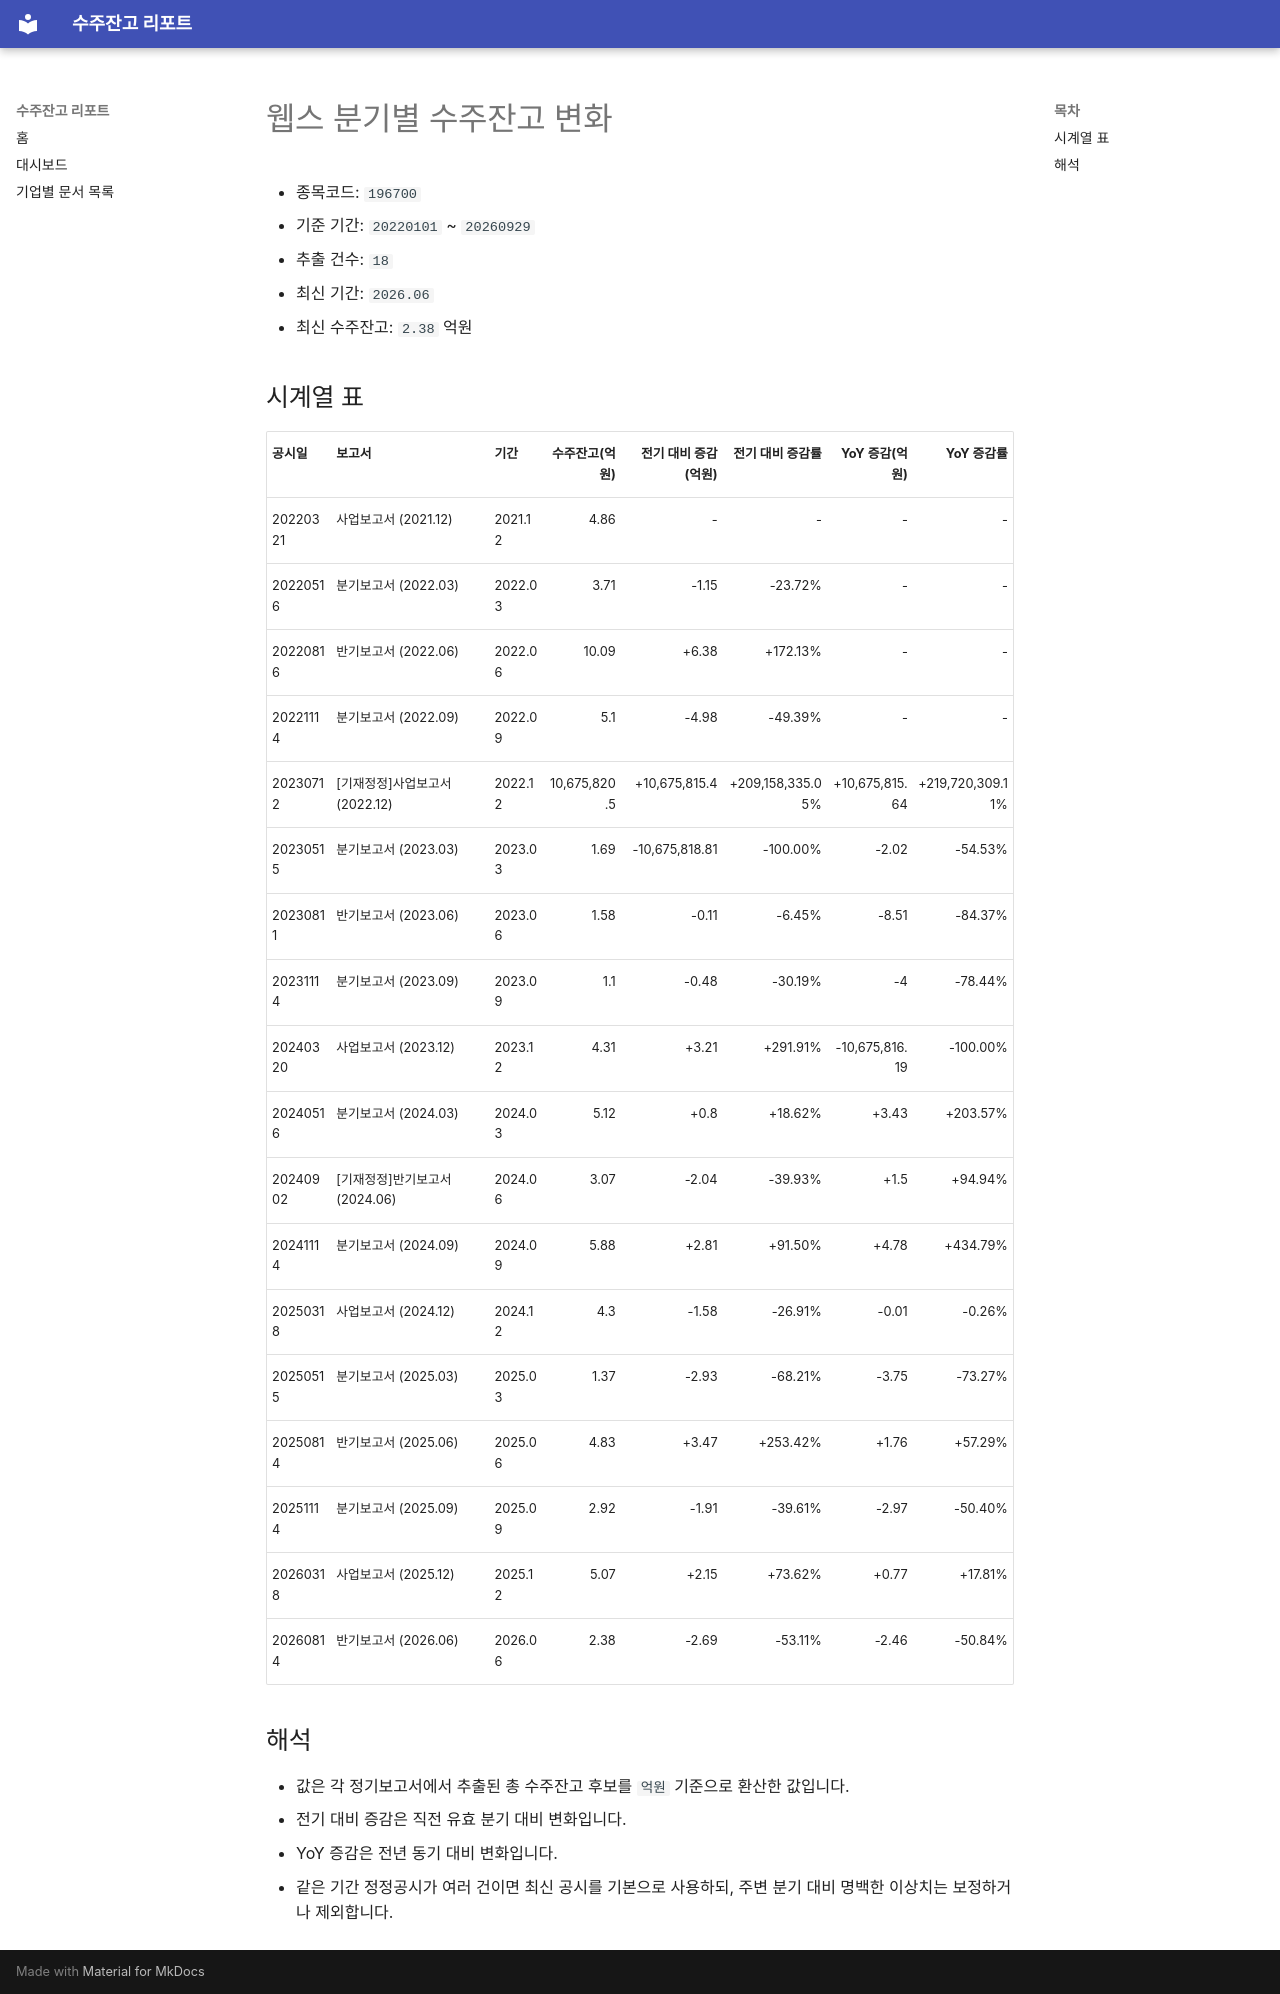

repository: agent-jaden/order-backlog-dashboard · page: companies/웹스_수주잔고(196700)/index.html · generator: mkdocs

# 웹스 분기별 수주잔고 변화

- 종목코드: `196700`
- 기준 기간: `20220101` ~ `20260929`
- 추출 건수: `18`
- 최신 기간: `2026.06`
- 최신 수주잔고: `2.38` 억원

## 시계열 표

| 공시일 | 보고서 | 기간 | 수주잔고(억원) | 전기 대비 증감(억원) | 전기 대비 증감률 | YoY 증감(억원) | YoY 증감률 |
| --- | --- | --- | ---: | ---: | ---: | ---: | ---: |
| 20220321 | 사업보고서 (2021.12) | 2021.12 | 4.86 | - | - | - | - |
| 20220516 | 분기보고서 (2022.03) | 2022.03 | 3.71 | -1.15 | -23.72% | - | - |
| 20220816 | 반기보고서 (2022.06) | 2022.06 | 10.09 | +6.38 | +172.13% | - | - |
| 20221114 | 분기보고서 (2022.09) | 2022.09 | 5.1 | -4.98 | -49.39% | - | - |
| 20230712 | [기재정정]사업보고서 (2022.12) | 2022.12 | 10,675,820.5 | +10,675,815.4 | +209,158,335.05% | +10,675,815.64 | +219,720,309.11% |
| 20230515 | 분기보고서 (2023.03) | 2023.03 | 1.69 | -10,675,818.81 | -100.00% | -2.02 | -54.53% |
| 20230811 | 반기보고서 (2023.06) | 2023.06 | 1.58 | -0.11 | -6.45% | -8.51 | -84.37% |
| 20231114 | 분기보고서 (2023.09) | 2023.09 | 1.1 | -0.48 | -30.19% | -4 | -78.44% |
| 20240320 | 사업보고서 (2023.12) | 2023.12 | 4.31 | +3.21 | +291.91% | -10,675,816.19 | -100.00% |
| 20240516 | 분기보고서 (2024.03) | 2024.03 | 5.12 | +0.8 | +18.62% | +3.43 | +203.57% |
| 20240902 | [기재정정]반기보고서 (2024.06) | 2024.06 | 3.07 | -2.04 | -39.93% | +1.5 | +94.94% |
| 20241114 | 분기보고서 (2024.09) | 2024.09 | 5.88 | +2.81 | +91.50% | +4.78 | +434.79% |
| 20250318 | 사업보고서 (2024.12) | 2024.12 | 4.3 | -1.58 | -26.91% | -0.01 | -0.26% |
| 20250515 | 분기보고서 (2025.03) | 2025.03 | 1.37 | -2.93 | -68.21% | -3.75 | -73.27% |
| 20250814 | 반기보고서 (2025.06) | 2025.06 | 4.83 | +3.47 | +253.42% | +1.76 | +57.29% |
| 20251114 | 분기보고서 (2025.09) | 2025.09 | 2.92 | -1.91 | -39.61% | -2.97 | -50.40% |
| 20260318 | 사업보고서 (2025.12) | 2025.12 | 5.07 | +2.15 | +73.62% | +0.77 | +17.81% |
| 20260814 | 반기보고서 (2026.06) | 2026.06 | 2.38 | -2.69 | -53.11% | -2.46 | -50.84% |

## 해석

- 값은 각 정기보고서에서 추출된 총 수주잔고 후보를 `억원` 기준으로 환산한 값입니다.
- 전기 대비 증감은 직전 유효 분기 대비 변화입니다.
- YoY 증감은 전년 동기 대비 변화입니다.
- 같은 기간 정정공시가 여러 건이면 최신 공시를 기본으로 사용하되, 주변 분기 대비 명백한 이상치는 보정하거나 제외합니다.
